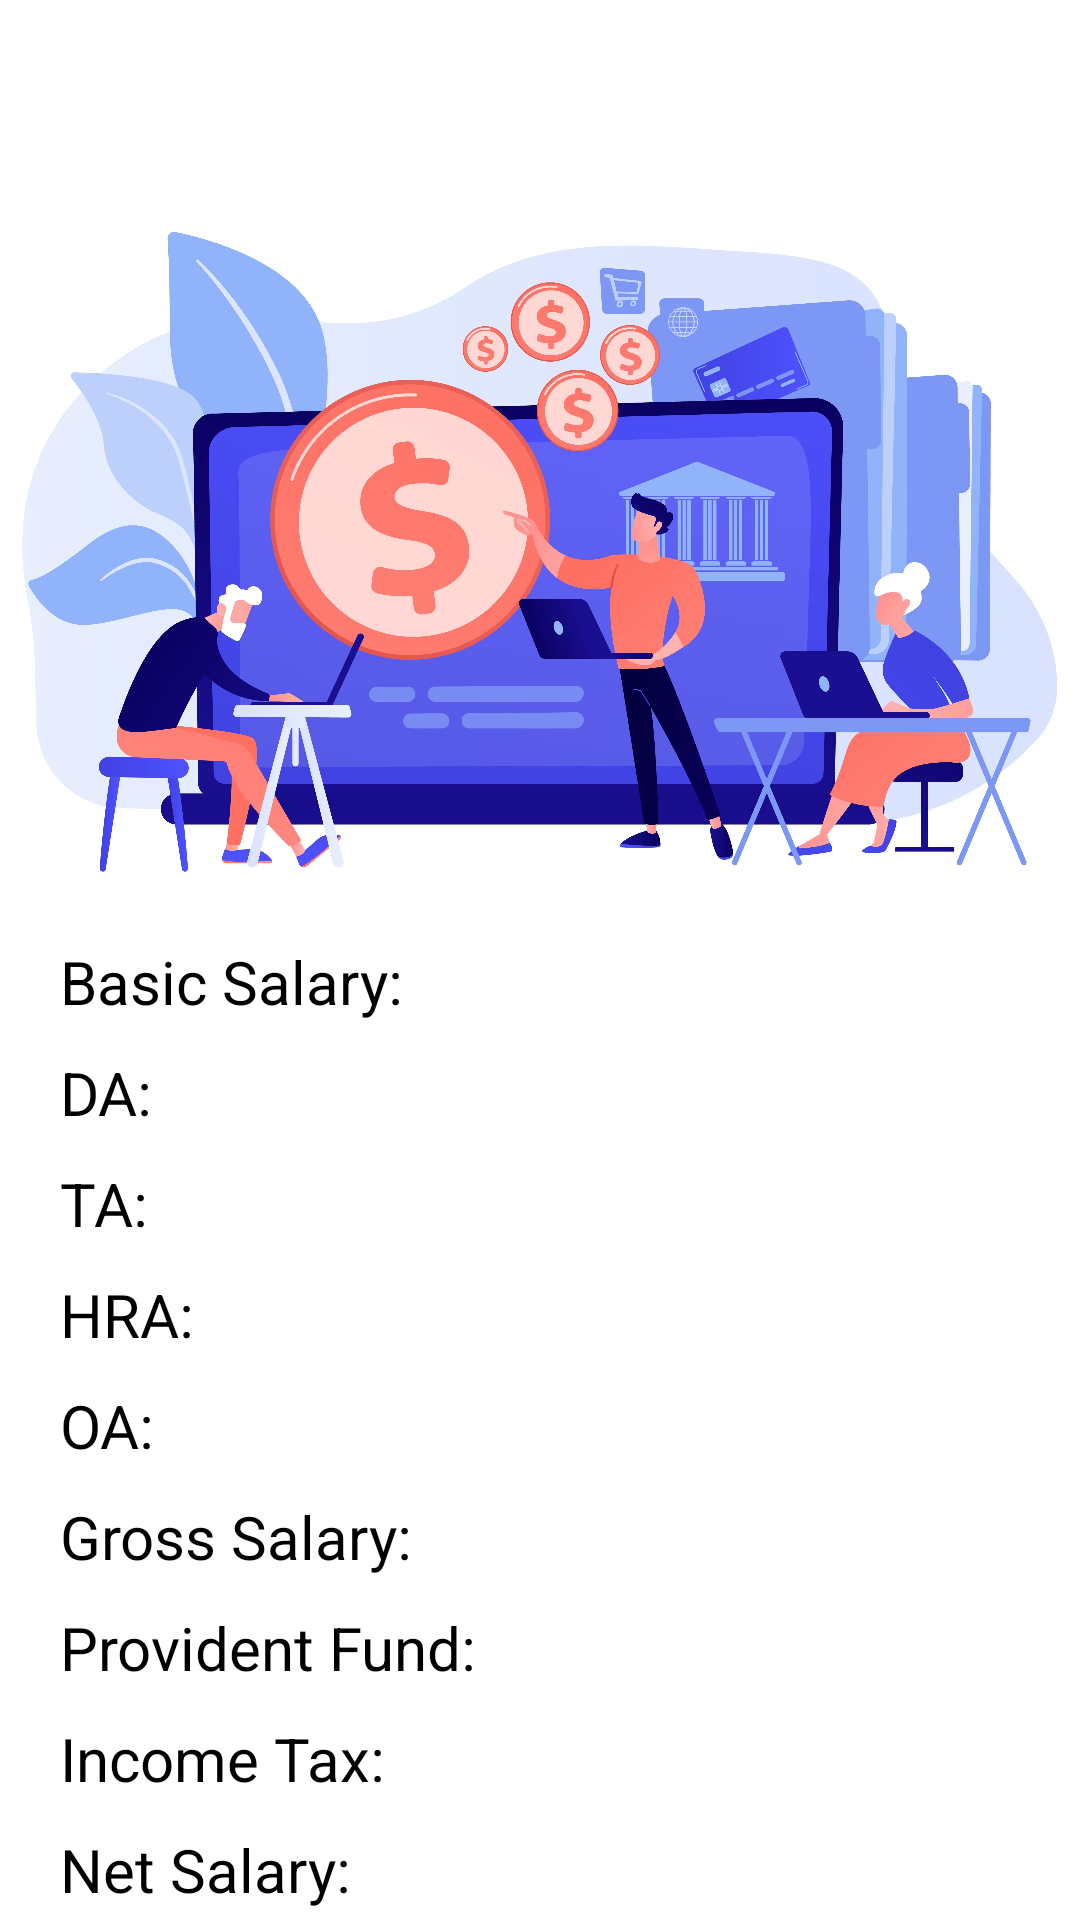

This screen was rendered from an Android layout file. Write that file and the resources it references.
<!-- AndroidManifest.xml: application theme Theme.SalaryManagementSystem -->
<!-- res/layout/activity_main7.xml -->
<?xml version="1.0" encoding="utf-8"?>
<androidx.constraintlayout.widget.ConstraintLayout xmlns:android="http://schemas.android.com/apk/res/android"
    xmlns:app="http://schemas.android.com/apk/res-auto"
    xmlns:tools="http://schemas.android.com/tools"
    android:layout_width="match_parent"
    android:layout_height="match_parent"
    tools:context=".MainActivity7">

    <TextView
        android:id="@+id/salaryDisplay"
        android:layout_width="match_parent"
        android:layout_height="wrap_content"
        android:text=""
        android:textSize="25sp"
        android:textColor="@color/black"
        android:textAlignment="center"
        android:layout_marginTop="20dp"
        app:layout_constraintStart_toStartOf="parent"
        app:layout_constraintEnd_toEndOf="parent"
        app:layout_constraintTop_toTopOf="parent" />

    <ImageView
        android:id="@+id/imageSalary"
        android:layout_width="wrap_content"
        android:layout_height="220dp"
        app:srcCompat="@drawable/image6"
        android:layout_marginTop="20dp"
        app:layout_constraintStart_toStartOf="parent"
        app:layout_constraintEnd_toEndOf="parent"
        app:layout_constraintTop_toBottomOf="@+id/salaryDisplay" />

    <TextView
        android:id="@+id/basicSalary"
        android:layout_width="170dp"
        android:layout_height="wrap_content"
        android:text="Basic Salary:"
        android:textSize="20sp"
        android:textColor="@color/black"
        android:layout_marginTop="20dp"
        android:layout_marginStart="20dp"
        app:layout_constraintStart_toStartOf="parent"
        app:layout_constraintTop_toBottomOf="@+id/imageSalary" />

    <TextView
        android:id="@+id/basicSalaryDisplay"
        android:layout_width="220dp"
        android:layout_height="wrap_content"
        android:text=""
        android:textSize="20sp"
        android:textColor="@color/black"
        android:layout_marginTop="20dp"
        android:layout_marginStart="60dp"
        app:layout_constraintStart_toEndOf="@+id/basicSalary"
        app:layout_constraintEnd_toEndOf="parent"
        app:layout_constraintTop_toBottomOf="@+id/imageSalary" />

    <TextView
        android:id="@+id/dearnessAllowance"
        android:layout_width="170dp"
        android:layout_height="wrap_content"
        android:text="DA:"
        android:textSize="20sp"
        android:textColor="@color/black"
        android:layout_marginTop="10dp"
        android:layout_marginStart="20dp"
        app:layout_constraintStart_toStartOf="parent"
        app:layout_constraintTop_toBottomOf="@+id/basicSalary" />

    <TextView
        android:id="@+id/dearnessAllowanceDisplay"
        android:layout_width="220dp"
        android:layout_height="wrap_content"
        android:text=""
        android:textSize="20sp"
        android:textColor="@color/black"
        android:layout_marginTop="10dp"
        android:layout_marginStart="60dp"
        app:layout_constraintStart_toEndOf="@+id/dearnessAllowance"
        app:layout_constraintEnd_toEndOf="parent"
        app:layout_constraintTop_toBottomOf="@+id/basicSalaryDisplay" />

    <TextView
        android:id="@+id/travellingAllowance"
        android:layout_width="170dp"
        android:layout_height="wrap_content"
        android:text="TA:"
        android:textSize="20sp"
        android:textColor="@color/black"
        android:layout_marginTop="10dp"
        android:layout_marginStart="20dp"
        app:layout_constraintStart_toStartOf="parent"
        app:layout_constraintTop_toBottomOf="@+id/dearnessAllowance" />

    <TextView
        android:id="@+id/travellingAllowanceDisplay"
        android:layout_width="220dp"
        android:layout_height="wrap_content"
        android:text=""
        android:textSize="20sp"
        android:textColor="@color/black"
        android:layout_marginTop="10dp"
        android:layout_marginStart="60dp"
        app:layout_constraintStart_toEndOf="@+id/travellingAllowance"
        app:layout_constraintEnd_toEndOf="parent"
        app:layout_constraintTop_toBottomOf="@+id/dearnessAllowanceDisplay" />

    <TextView
        android:id="@+id/houseRentalAllowance"
        android:layout_width="170dp"
        android:layout_height="wrap_content"
        android:text="HRA:"
        android:textSize="20sp"
        android:textColor="@color/black"
        android:layout_marginTop="10dp"
        android:layout_marginStart="20dp"
        app:layout_constraintStart_toStartOf="parent"
        app:layout_constraintTop_toBottomOf="@+id/travellingAllowance" />

    <TextView
        android:id="@+id/houseRentalAllowanceDisplay"
        android:layout_width="220dp"
        android:layout_height="wrap_content"
        android:text=""
        android:textSize="20sp"
        android:textColor="@color/black"
        android:layout_marginStart="60dp"
        android:layout_marginTop="10dp"
        app:layout_constraintStart_toEndOf="@+id/houseRentalAllowance"
        app:layout_constraintEnd_toEndOf="parent"
        app:layout_constraintTop_toBottomOf="@+id/travellingAllowanceDisplay" />

    <TextView
        android:id="@+id/otherAllowance"
        android:layout_width="170dp"
        android:layout_height="wrap_content"
        android:text="OA:"
        android:textSize="20sp"
        android:textColor="@color/black"
        android:layout_marginTop="10dp"
        android:layout_marginStart="20dp"
        app:layout_constraintStart_toStartOf="parent"
        app:layout_constraintTop_toBottomOf="@+id/houseRentalAllowance" />

    <TextView
        android:id="@+id/otherAllowanceDisplay"
        android:layout_width="220dp"
        android:layout_height="wrap_content"
        android:text=""
        android:textSize="20sp"
        android:textColor="@color/black"
        android:layout_marginTop="10dp"
        android:layout_marginStart="60dp"
        app:layout_constraintStart_toEndOf="@+id/otherAllowance"
        app:layout_constraintEnd_toEndOf="parent"
        app:layout_constraintTop_toBottomOf="@+id/houseRentalAllowanceDisplay" />

    <TextView
        android:id="@+id/grossSalary"
        android:layout_width="170dp"
        android:layout_height="wrap_content"
        android:text="Gross Salary:"
        android:textSize="20sp"
        android:textColor="@color/black"
        android:layout_marginTop="10dp"
        android:layout_marginStart="20dp"
        app:layout_constraintStart_toStartOf="parent"
        app:layout_constraintTop_toBottomOf="@+id/otherAllowance" />

    <TextView
        android:id="@+id/grossSalaryDisplay"
        android:layout_width="220dp"
        android:layout_height="wrap_content"
        android:text=""
        android:textSize="20sp"
        android:textColor="@color/black"
        android:layout_marginTop="10dp"
        android:layout_marginStart="60dp"
        app:layout_constraintStart_toEndOf="@+id/grossSalary"
        app:layout_constraintEnd_toEndOf="parent"
        app:layout_constraintTop_toBottomOf="@+id/otherAllowanceDisplay" />

    <TextView
        android:id="@+id/providentFund"
        android:layout_width="170dp"
        android:layout_height="wrap_content"
        android:text="Provident Fund:"
        android:textSize="20sp"
        android:textColor="@color/black"
        android:layout_marginTop="10dp"
        android:layout_marginStart="20dp"
        app:layout_constraintStart_toStartOf="parent"
        app:layout_constraintTop_toBottomOf="@+id/grossSalary"
         />

    <TextView
        android:id="@+id/providentFundDisplay"
        android:layout_width="220dp"
        android:layout_height="wrap_content"
        android:text=""
        android:textSize="20sp"
        android:textColor="@color/black"
        android:layout_marginTop="10dp"
        android:layout_marginStart="60dp"
        app:layout_constraintStart_toEndOf="@+id/grossSalary"
        app:layout_constraintEnd_toEndOf="parent"
        app:layout_constraintTop_toBottomOf="@+id/grossSalaryDisplay" />

    <TextView
        android:id="@+id/incomeTax"
        android:layout_width="170dp"
        android:layout_height="wrap_content"
        android:text="Income Tax:"
        android:textSize="20sp"
        android:textColor="@color/black"
        android:layout_marginTop="10dp"
        android:layout_marginStart="20dp"
        app:layout_constraintStart_toStartOf="parent"
        app:layout_constraintTop_toBottomOf="@+id/providentFund"
        />

    <TextView
        android:id="@+id/incomeTaxDisplay"
        android:layout_width="220dp"
        android:layout_height="wrap_content"
        android:text=""
        android:textSize="20sp"
        android:textColor="@color/black"
        android:layout_marginTop="10dp"
        android:layout_marginStart="60dp"
        app:layout_constraintStart_toEndOf="@+id/grossSalary"
        app:layout_constraintEnd_toEndOf="parent"
        app:layout_constraintTop_toBottomOf="@+id/providentFundDisplay" />

    <TextView
        android:id="@+id/netSalary"
        android:layout_width="170dp"
        android:layout_height="wrap_content"
        android:text="Net Salary:"
        android:textSize="20sp"
        android:textColor="@color/black"
        android:layout_marginTop="10dp"
        android:layout_marginStart="20dp"
        app:layout_constraintStart_toStartOf="parent"
        app:layout_constraintTop_toBottomOf="@+id/incomeTax"
        />

    <TextView
        android:id="@+id/netSalaryDisplay"
        android:layout_width="220dp"
        android:layout_height="wrap_content"
        android:text=""
        android:textSize="20sp"
        android:textColor="@color/black"
        android:layout_marginTop="10dp"
        android:layout_marginStart="60dp"
        app:layout_constraintStart_toEndOf="@+id/grossSalary"
        app:layout_constraintEnd_toEndOf="parent"
        app:layout_constraintTop_toBottomOf="@+id/incomeTaxDisplay" />

    <Button
        android:id="@+id/backToMainMenuBtn"
        android:layout_width="match_parent"
        android:layout_height="wrap_content"
        android:layout_marginStart="30dp"
        android:layout_marginEnd="30dp"
        android:text="@string/back_to_main_menu"
        app:layout_constraintStart_toStartOf="parent"
        app:layout_constraintEnd_toEndOf="parent"
        app:layout_constraintTop_toBottomOf="@+id/netSalaryDisplay"
        android:layout_marginTop="12dp"
        app:cornerRadius="25dp" />


</androidx.constraintlayout.widget.ConstraintLayout>
<!-- resources referenced by this layout -->
<resources>
  <!-- drawable image6: jpg bitmap (drawable, 779990 bytes) -->
  <string name="back_to_main_menu">Back to Main Menu</string>
  <style name="Theme.SalaryManagementSystem" parent="Theme.MaterialComponents.DayNight.DarkActionBar">
          
          <item name="colorPrimary">@color/purple_500</item>
          <item name="colorPrimaryVariant">@color/purple_700</item>
          <item name="colorOnPrimary">@color/white</item>
          
          <item name="colorSecondary">@color/teal_200</item>
          <item name="colorSecondaryVariant">@color/teal_700</item>
          <item name="colorOnSecondary">@color/black</item>
          
          <item name="android:statusBarColor">?attr/colorPrimaryVariant</item>
          
      </style>
  <!-- not gathered from this repository: default colours our renderer supplied (Android Studio template values) -->
  <color name="purple_500">#FF6200EE</color>
  <color name="purple_700">#FF3700B3</color>
  <color name="teal_200">#FF03DAC5</color>
  <color name="teal_700">#FF018786</color>
  <color name="black">#FF000000</color>
  <color name="white">#FFFFFFFF</color>
</resources>
